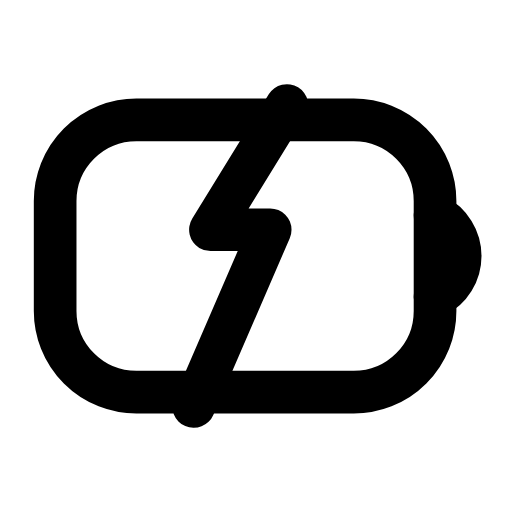
t = 0.00 s
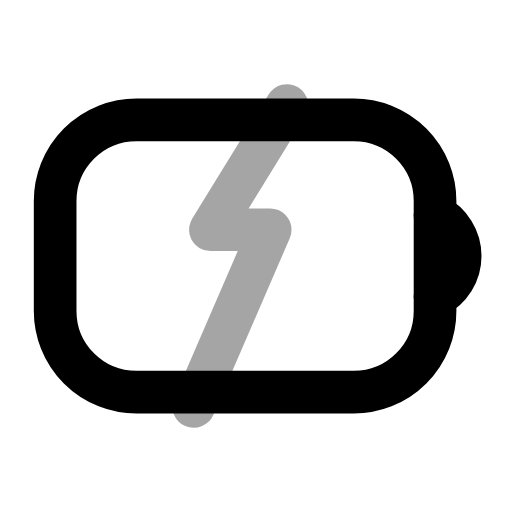
t = 0.24 s
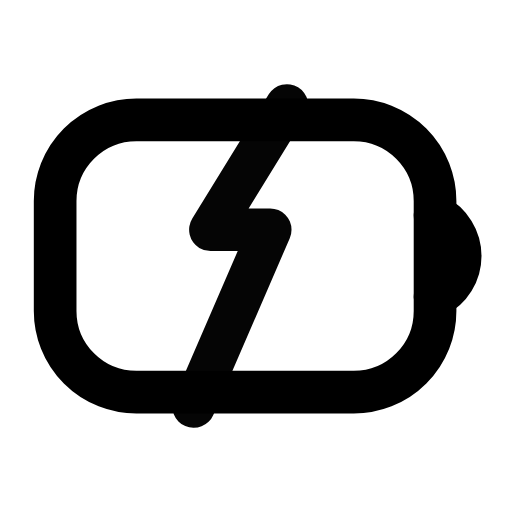
t = 0.47 s
t = 0.68 s: frame unchanged from t = 0.00 s, image omitted
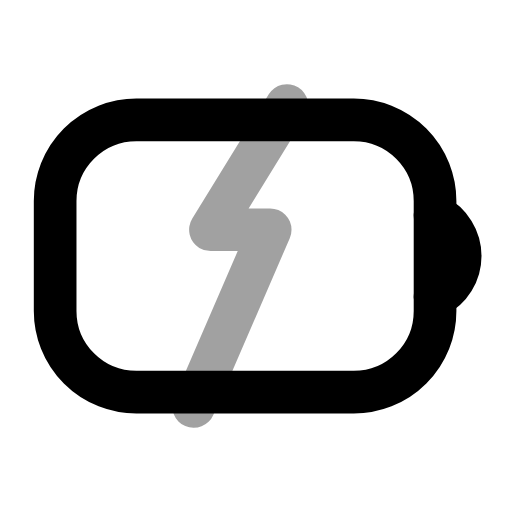
t = 0.95 s
t = 1.16 s: frame unchanged from t = 0.47 s, image omitted

The animated SVG that drew these frames (rendered in a browser with its animation timeline set to each time). Animation: 1 SMIL element (animate=1); one cycle of 1.40 s, repeats indefinitely.

<svg xmlns="http://www.w3.org/2000/svg" width="24" height="24" viewBox="0 0 24 24" fill="none"><g transform="translate(-0.327 -1.44) scale(1.12)"><rect stroke="currentColor" stroke-width="1.786" stroke-linecap="round" stroke-linejoin="round" fill="none" x="2.6" y="6.3" width="15.9" height="11.4" rx="3.4"></rect><path stroke="currentColor" stroke-width="1.786" stroke-linecap="round" stroke-linejoin="round" fill="none" d="M18.5 10.3A1.9 1.9 0 0 1 18.5 13.7"></path><path stroke="currentColor" stroke-width="1.786" stroke-linecap="round" stroke-linejoin="round" fill="none" d="M12.3 5.7L9.1 10.9L11.6 10.9L8.4 18.3"><animate attributeName="opacity" values="1;0.35;1;1;0.35;1;1" keyTimes="0;0.225;0.45;0.6;0.75;0.9;1" dur="1.4s" repeatCount="indefinite" calcMode="spline" keySplines="0.16 1 0.3 1;0.16 1 0.3 1;0.16 1 0.3 1;0.16 1 0.3 1;0.16 1 0.3 1;0.16 1 0.3 1"/></path></g></svg>
